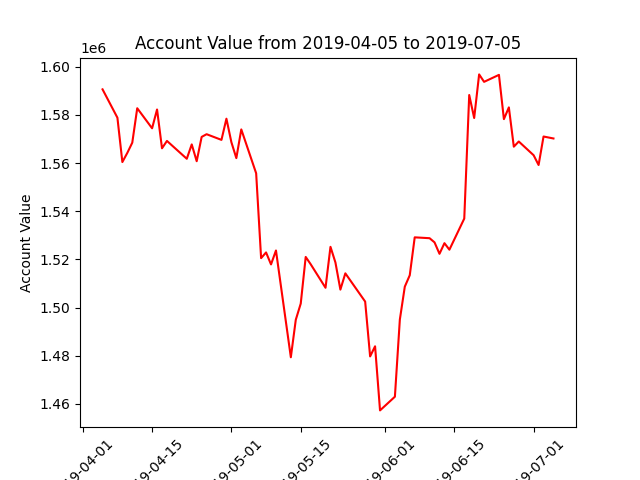

Data behind this chart, as committed beside it:
datadate, account_value
20190405, 1590590
20190408, 1578822
20190409, 1560412
20190410, 1564218
20190411, 1568461
20190412, 1582746
20190415, 1574430
20190416, 1582233
20190417, 1566129
20190418, 1569182
20190422, 1561776
20190423, 1567734
20190424, 1560762
20190425, 1570850
20190426, 1571972
20190429, 1569616
20190430, 1578413
20190501, 1568661
20190502, 1562045
20190503, 1573959
20190506, 1555755
20190507, 1520536
20190508, 1522899
20190509, 1517927
20190510, 1523711
20190513, 1479390
20190514, 1494961
20190515, 1501678
20190516, 1521028
20190517, 1518019
20190520, 1508229
20190521, 1525227
20190522, 1518719
20190523, 1507465
20190524, 1514223
20190528, 1502497
20190529, 1479737
20190530, 1483941
20190531, 1457333
20190603, 1463009
20190604, 1495047
20190605, 1508695
20190606, 1513431
20190607, 1529162
20190610, 1528807
20190611, 1527080
20190612, 1522330
20190613, 1526744
20190614, 1524036
20190617, 1536950
20190618, 1588237
20190619, 1578704
20190620, 1596796
20190621, 1593707
20190624, 1596598
20190625, 1578231
20190626, 1583104
20190627, 1566795
20190628, 1568941
20190701, 1563241
... 3 more rows
